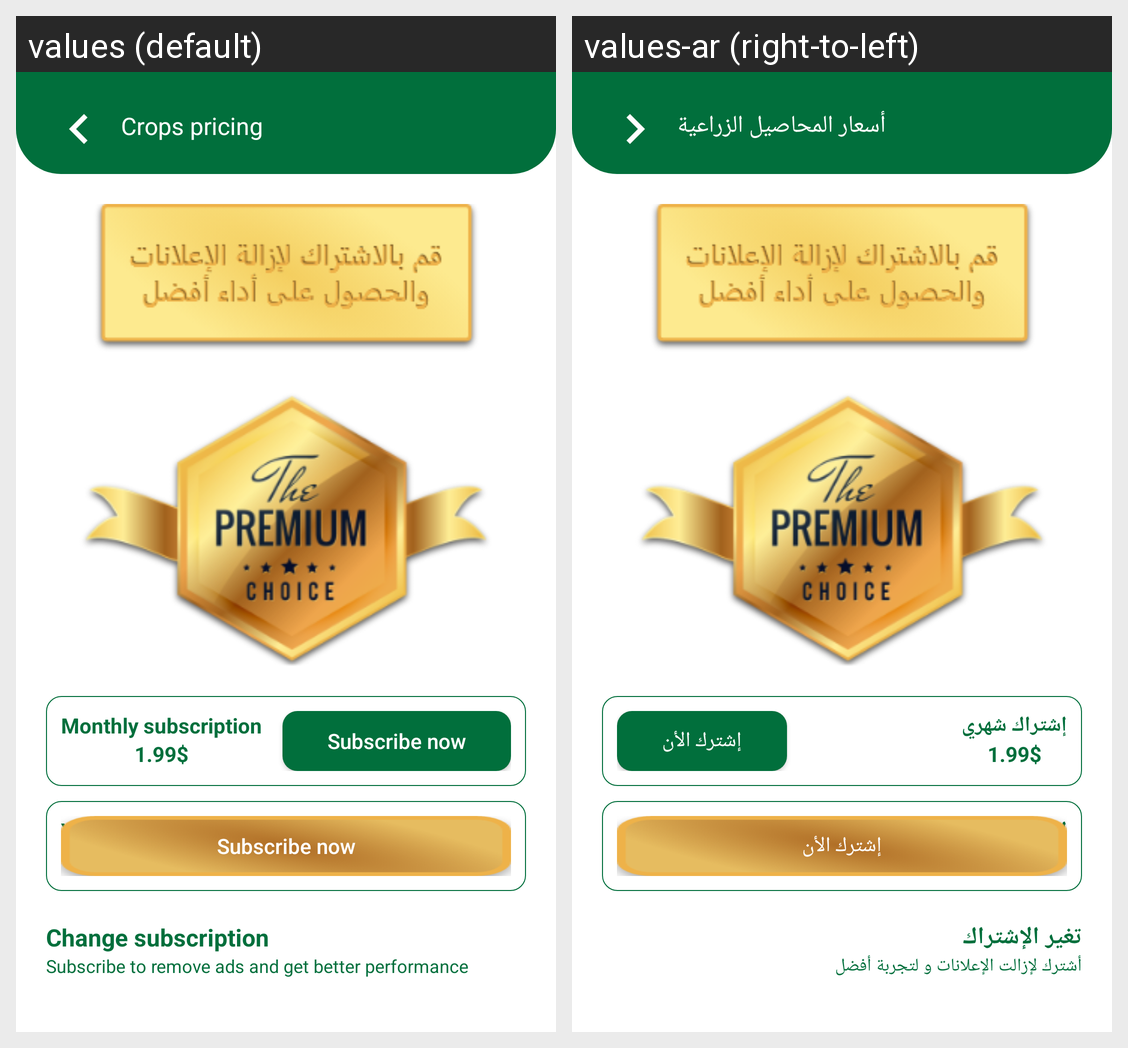

This grid shows one Android layout under two languages. Give, for every string resource on the screen, its name, the default text and each shown locale's text.
Android screen res/layout/activity_remove_ads.xml rendered under 2 locales, left to right: values (default), values-ar (right-to-left). Device: Nexus 5 (rendered at 1080×1920; each locale shown at half size, 540×960, under a caption strip naming it); theme Theme.SoqSoda.
Strings drawn on this screen, with the default value and each locale's value (text and hints the layout hard-codes, and strings that could not be matched under every locale, appear in the picture but are not listed):

crops_pricing
  values: Crops pricing
  values-ar: أسعار المحاصيل الزراعية

monthly_subscription
  values: Monthly subscription
  values-ar: إشتراك شهري

subscribe_now
  values: Subscribe now
  values-ar: إشترك الأن

yearly_subscription
  values: Yearly subscription
  values-ar: إشتراك سنوي

change_subscription
  values: Change subscription
  values-ar: تغير الإشتراك

to_remove_ads
  values: Subscribe to remove ads and get better performance
  values-ar: أشترك لإزالت الإعلانات و لتجربة أفضل
